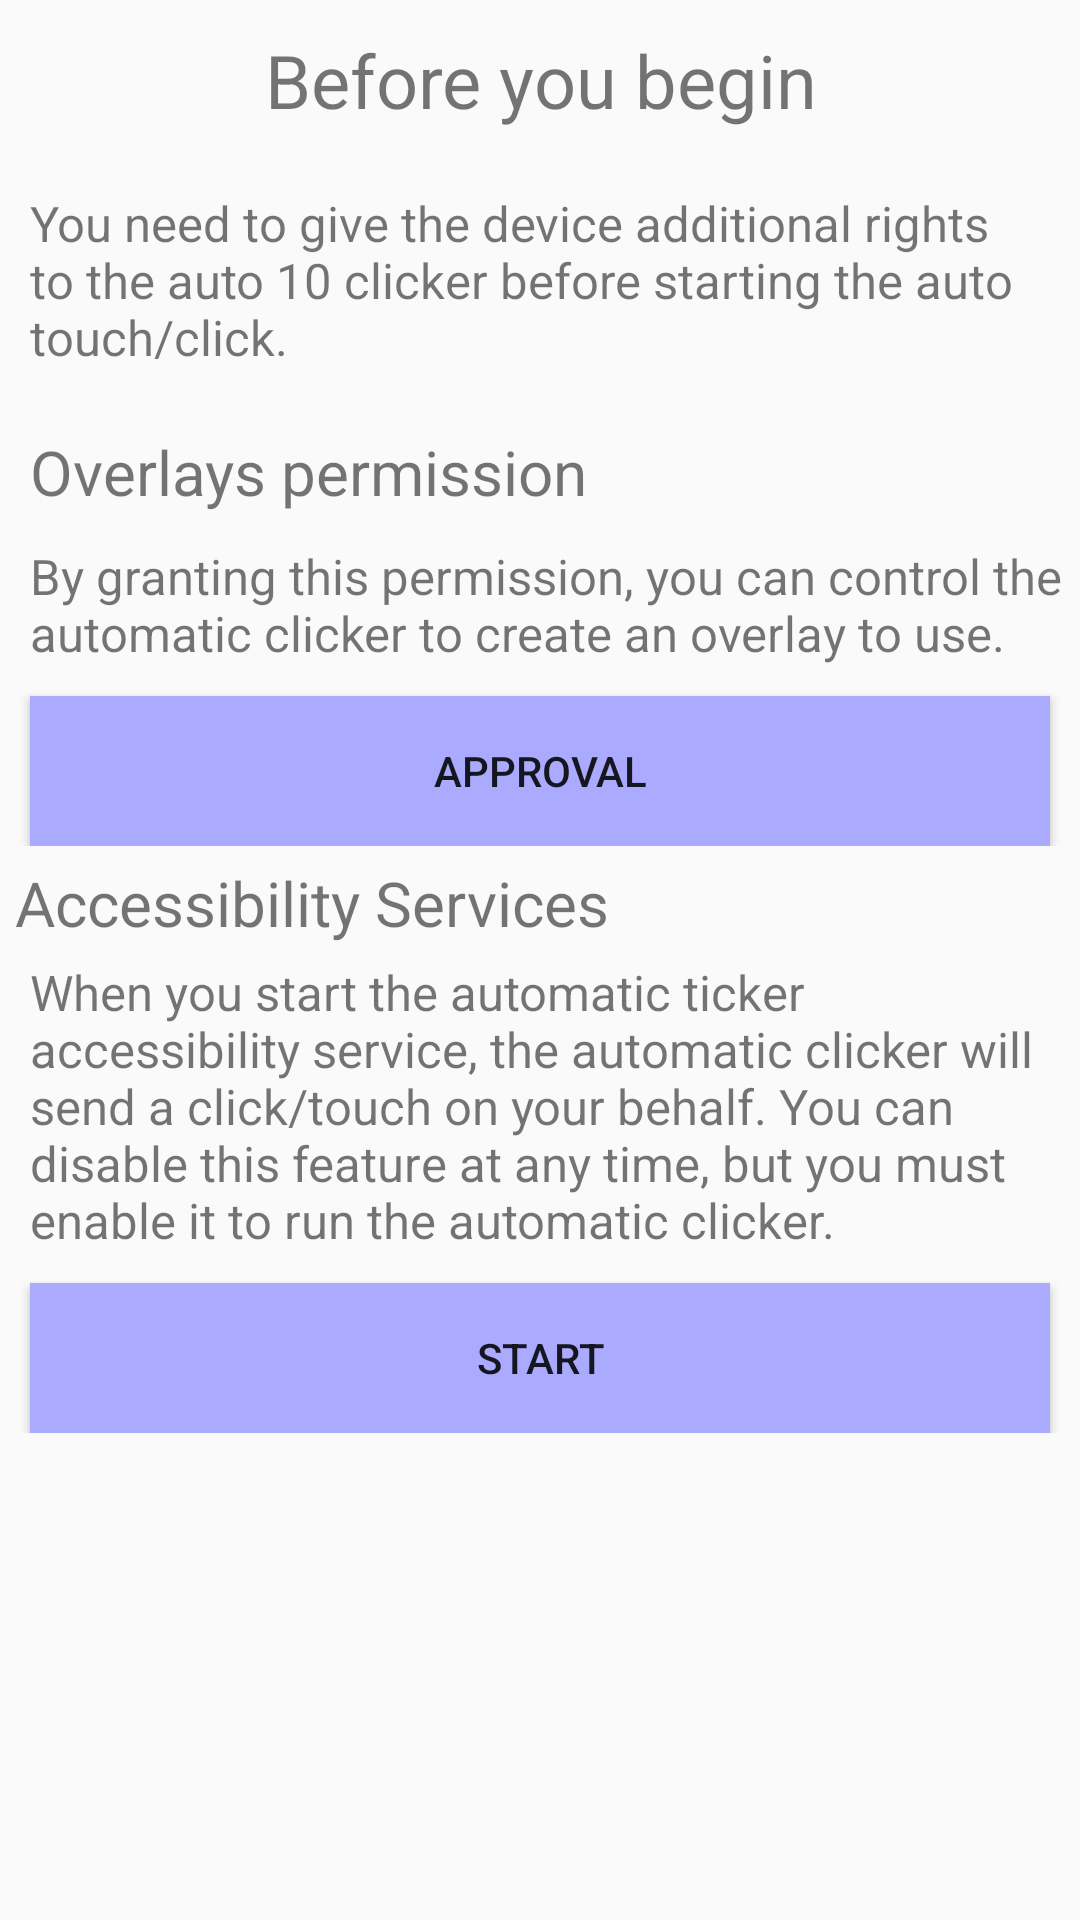

Produce the Android XML layout that renders to this screen, including the resource entries it uses.
<!-- AndroidManifest.xml: application theme AppTheme -->
<!-- res/layout/activity_pref.xml -->
<?xml version="1.0" encoding="utf-8"?>
<LinearLayout xmlns:android="http://schemas.android.com/apk/res/android"
    xmlns:app="http://schemas.android.com/apk/res-auto"
    xmlns:appbrain="http://schemas.android.com/apk/lib/com.appbrain"
    android:layout_width="match_parent"
    android:layout_height="match_parent"
    android:orientation="vertical">

    <LinearLayout
        android:layout_width="match_parent"
        android:layout_height="wrap_content"
        android:orientation="vertical">

        <TextView
            android:layout_width="match_parent"
            android:layout_height="wrap_content"
            android:layout_margin="10dp"
            android:gravity="center"
            android:text="@string/before_start"
            android:textSize="12pt" />

        <TextView
            android:layout_width="match_parent"
            android:layout_height="wrap_content"
            android:layout_margin="10dp"
            android:text="@string/description"
            android:textSize="8pt" />

        <LinearLayout
            android:id="@+id/overlay_pref"
            android:layout_width="match_parent"
            android:layout_height="wrap_content"
            android:orientation="vertical">

            <TextView
                android:layout_width="match_parent"
                android:layout_height="wrap_content"
                android:layout_margin="10dp"
                android:text="@string/overlay"
                android:textSize="10pt" />

            <TextView
                android:layout_width="match_parent"
                android:layout_height="wrap_content"
                android:layout_marginLeft="10dp"
                android:layout_marginBottom="10dp"
                android:text="@string/overlay_description"
                android:textSize="8pt" />

            <Button
                android:id="@+id/allow_overlay"
                android:layout_width="match_parent"
                android:layout_height="50dp"
                android:layout_marginLeft="10dp"
                android:layout_marginRight="10dp"
                android:background="#aaaaff"
                android:text="@string/confirm" />
        </LinearLayout>
    </LinearLayout>

    <LinearLayout
        android:id="@+id/access_pref"
        android:layout_width="match_parent"
        android:layout_height="wrap_content">

        <LinearLayout
            android:layout_width="match_parent"
            android:layout_height="wrap_content"
            android:orientation="vertical">

            <TextView
                android:layout_width="match_parent"
                android:layout_height="wrap_content"
                android:layout_margin="5dp"
                android:text="@string/access"
                android:textSize="10pt" />

            <TextView
                android:layout_width="match_parent"
                android:layout_height="wrap_content"
                android:layout_marginLeft="10dp"
                android:layout_marginBottom="10dp"
                android:text="@string/access_description"
                android:textSize="8pt" />

            <Button
                android:id="@+id/allow_access"
                android:layout_width="match_parent"
                android:layout_height="50dp"
                android:layout_marginLeft="10dp"
                android:layout_marginRight="10dp"
                android:background="#aaaaff"
                android:text="@string/confirm2" />
        </LinearLayout>
    </LinearLayout>
</LinearLayout>
<!-- resources referenced by this layout -->
<resources>
  <string name="access">Accessibility Services</string>
  <string name="access_description">When you start the automatic ticker accessibility service, the automatic clicker will send a click/touch on your behalf. You can disable this feature at any time, but you must enable it to run the automatic clicker.</string>
  <string name="before_start">Before you begin</string>
  <string name="confirm">Approval</string>
  <string name="confirm2">Start</string>
  <string name="description">You need to give the device additional rights to the auto \10 clicker before starting the auto touch/click.</string>
  <string name="overlay">Overlays permission</string>
  <string name="overlay_description">By granting this permission, you can control the automatic clicker to create an overlay to use.</string>
  <style name="AppTheme" parent="Theme.AppCompat.Light.DarkActionBar">
          
          <item name="colorPrimary">@color/colorPrimary</item>
          <item name="colorPrimaryDark">@color/colorPrimaryDark</item>
          <item name="colorAccent">@color/colorAccent</item>
      </style>
  <color name="colorPrimary">#6200EE</color>
  <color name="colorPrimaryDark">#3700B3</color>
  <color name="colorAccent">#03DAC5</color>
</resources>
